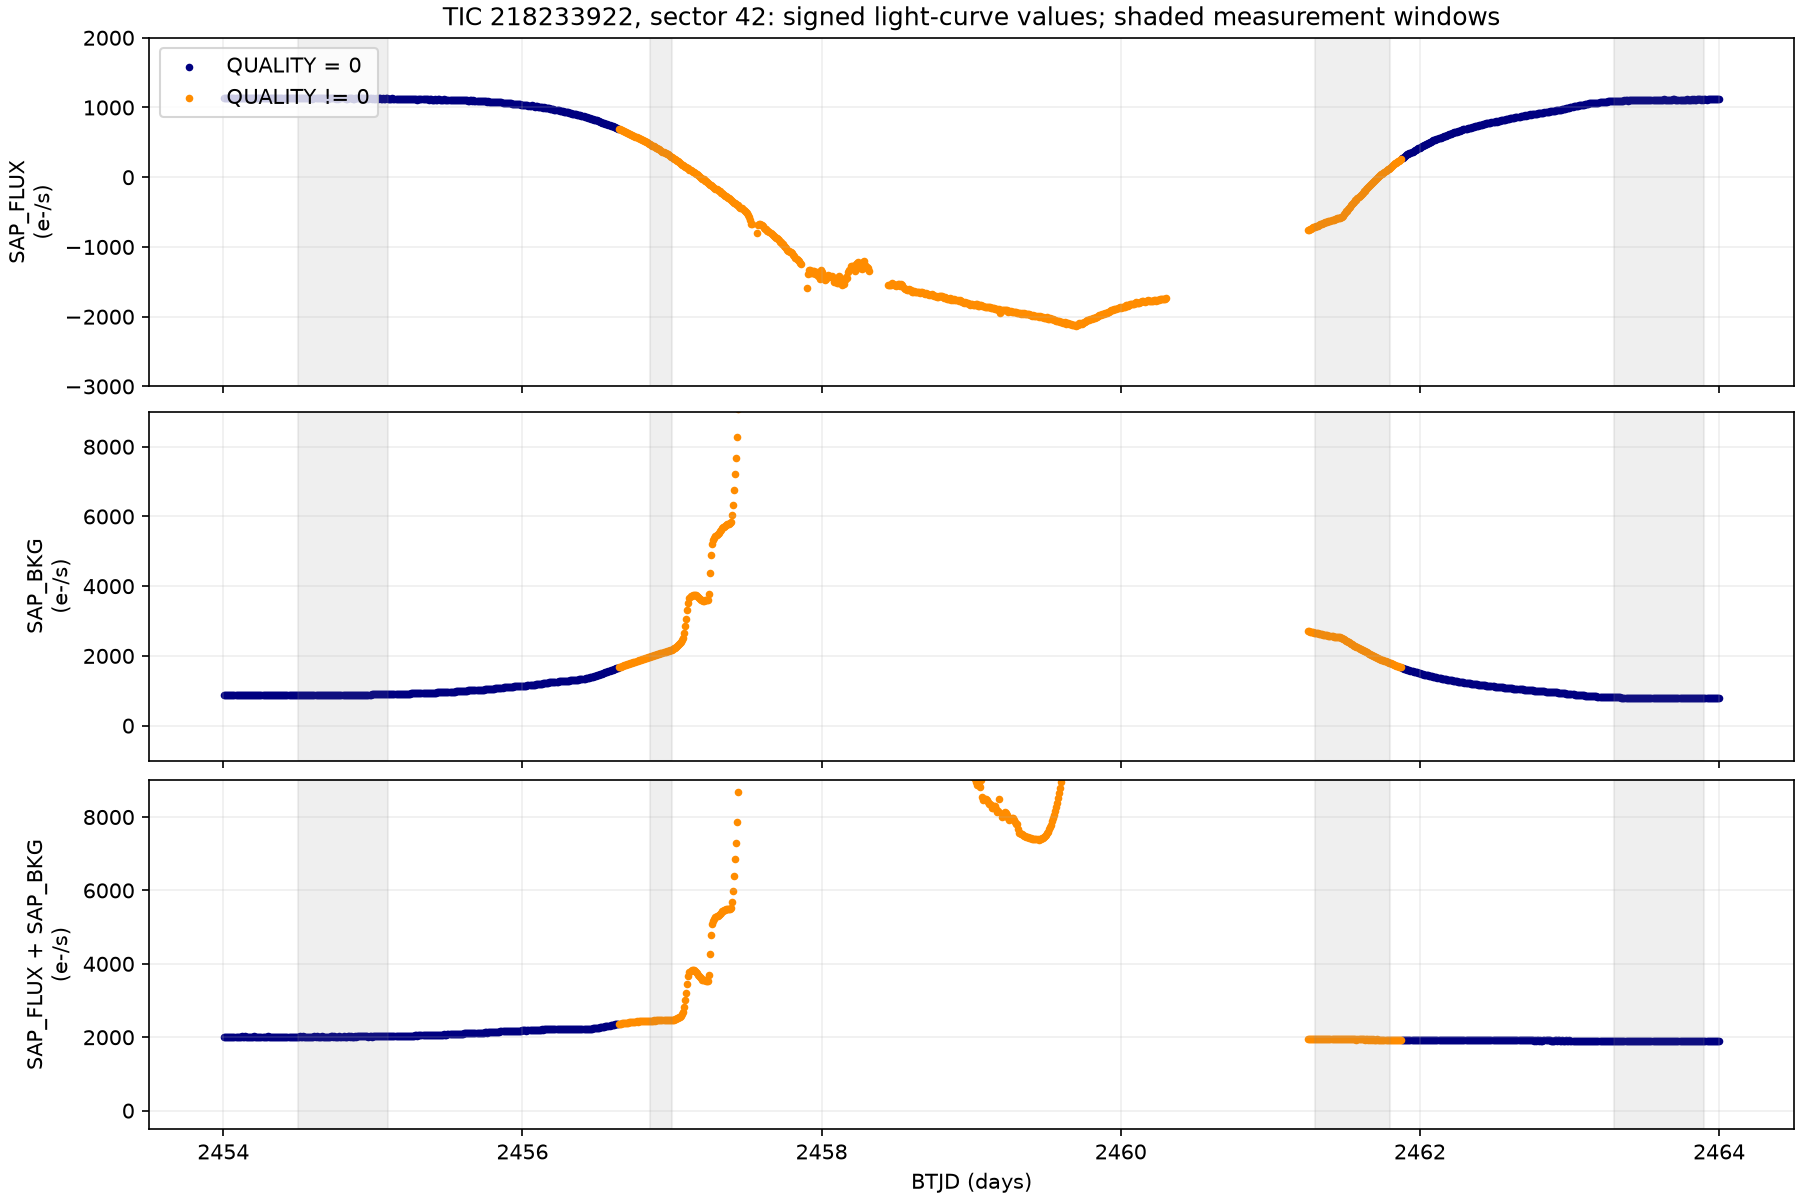

The file beside this chart, header and first rows:
time, sap, sap_bkg, restored, quality
2454, 1135, 879.2, 2014, 0
2454, 1133, 879.6, 2013, 0
2454, 1131, 880.4, 2012, 0
2454, 1133, 880, 2013, 0
2454, 1134, 881.6, 2016, 0
2454, 1138, 879.8, 2018, 0
2454, 1136, 879.8, 2016, 0
2454, 1135, 881.1, 2016, 0
2454, 1136, 878.9, 2015, 0
2454, 1130, 880.6, 2010, 0
2454, 1131, 883.4, 2014, 0
2454, 1135, 881.2, 2016, 0
2454, 1136, 881.1, 2017, 0
2454, 1132, 880.9, 2013, 0
2454, 1138, 880.4, 2018, 0
2454, 1135, 881.3, 2016, 0
2454, 1132, 882, 2014, 0
2454, 1140, 880.7, 2021, 0
2454, 1138, 881.2, 2019, 0
2454, 1131, 881.7, 2013, 0
2454, 1139, 882.6, 2022, 0
2454, 1138, 880.2, 2018, 0
2454, 1133, 881.9, 2015, 0
2454, 1129, 882.5, 2011, 0
2454, 1134, 882, 2016, 0
2454, 1136, 881.4, 2017, 0
2454, 1134, 881.8, 2016, 0
2454, 1130, 884, 2014, 0
2454, 1131, 883.5, 2014, 0
2454, 1139, 883.4, 2022, 0
2454, 1133, 882.6, 2016, 0
2454, 1137, 881.4, 2018, 0
2454, 1129, 884.8, 2014, 0
2454, 1132, 881.4, 2014, 0
2454, 1132, 881.3, 2013, 0
2454, 1133, 882.7, 2016, 0
2454, 1134, 882.6, 2017, 0
2454, 1135, 882.7, 2017, 0
2454, 1134, 881.1, 2015, 0
2454, 1137, 882, 2019, 0
2454, 1134, 883.6, 2018, 0
2454, 1135, 882.1, 2017, 0
2454, 1138, 883.1, 2021, 0
2454, 1135, 884.2, 2019, 0
2454, 1135, 882.4, 2017, 0
2454, 1132, 882.7, 2014, 0
2454, 1132, 883.7, 2016, 0
2454, 1133, 883, 2016, 0
2454, 1136, 882.6, 2019, 0
2454, 1133, 883, 2016, 0
2454, 1134, 883.1, 2017, 0
2454, 1135, 882, 2017, 0
2454, 1138, 881.6, 2020, 0
2454, 1133, 883.8, 2017, 0
2454, 1134, 882.5, 2017, 0
2454, 1135, 882.3, 2018, 0
2454, 1133, 886.2, 2019, 0
2454, 1128, 886, 2014, 0
2454, 1135, 883, 2018, 0
2454, 1132, 883.9, 2016, 0
... 1,220 more rows
